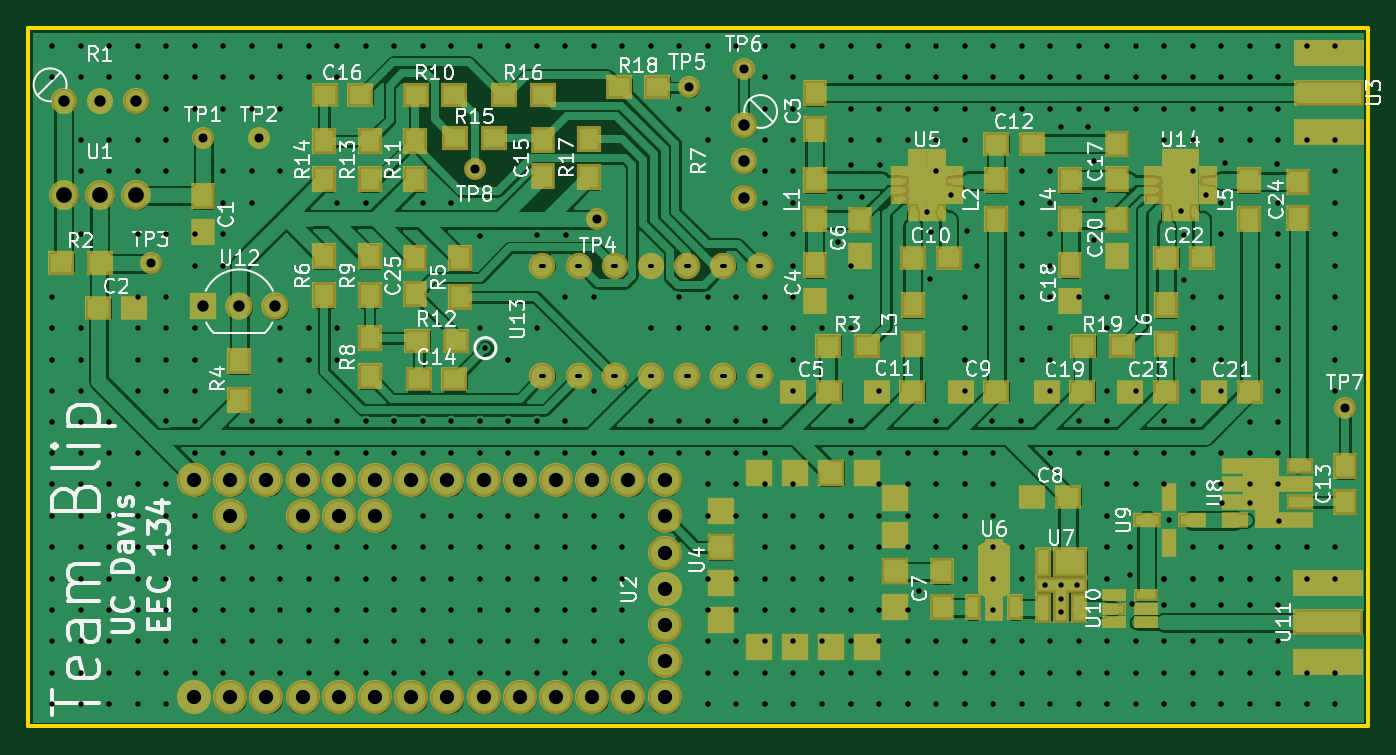
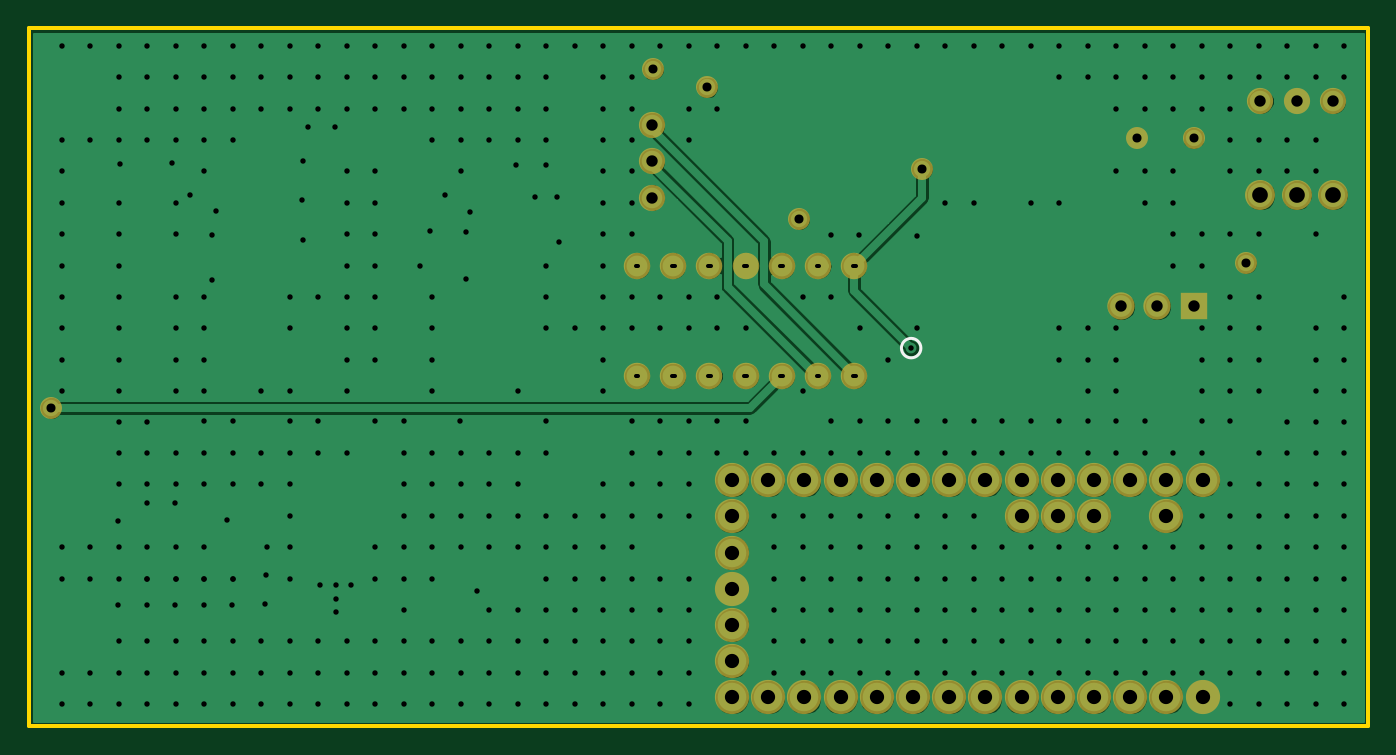
Circuit board: 8 layer files. Board 94.0 x 49.0 mm.
- bottom_copper: Q2-B.Cu.gbr (78943 bytes)
- bottom_mask: Q2-B.Mask.gbr (2151 bytes)
- bottom_silk: Q2-B.SilkS.gbr (360 bytes)
- outline: Q2-Edge.Cuts.gbr (485 bytes)
- top_copper: Q2-F.Cu.gbr (202273 bytes)
- top_mask: Q2-F.Mask.gbr (7908 bytes)
- top_silk: Q2-F.SilkS.gbr (60007 bytes)
- drill: Q2.drl (11967 bytes)

=== bottom_copper: Q2-B.Cu.gbr (78943 bytes, source omitted) ===
=== bottom_mask: Q2-B.Mask.gbr ===
G04 #@! TF.FileFunction,Soldermask,Bot*
%FSLAX46Y46*%
G04 Gerber Fmt 4.6, Leading zero omitted, Abs format (unit mm)*
G04 Created by KiCad (PCBNEW 4.0.7) date 02/10/18 23:58:03*
%MOMM*%
%LPD*%
G01*
G04 APERTURE LIST*
%ADD10C,0.100000*%
%ADD11C,1.860000*%
%ADD12C,1.840000*%
%ADD13C,1.920000*%
%ADD14R,1.920000X1.920000*%
%ADD15C,2.400000*%
%ADD16C,1.543000*%
%ADD17C,2.100000*%
G04 APERTURE END LIST*
D10*
D11*
X72070000Y-47174000D03*
X74610000Y-47174000D03*
X77150000Y-47174000D03*
X79690000Y-47174000D03*
X82230000Y-47174000D03*
X84770000Y-47174000D03*
X87310000Y-47174000D03*
X72070000Y-54934000D03*
X74610000Y-54934000D03*
X77150000Y-54934000D03*
X79690000Y-54934000D03*
X82230000Y-54934000D03*
X84770000Y-54934000D03*
X87310000Y-54934000D03*
D12*
X86233000Y-37312600D03*
X86233000Y-39852600D03*
X86233000Y-42392600D03*
X38481000Y-35636200D03*
X41021000Y-35636200D03*
X43561000Y-35636200D03*
D13*
X50800000Y-50038000D03*
X53340000Y-50038000D03*
D14*
X48260000Y-50038000D03*
D15*
X47625000Y-77470000D03*
X50165000Y-77470000D03*
X52705000Y-77470000D03*
X55245000Y-77470000D03*
X57785000Y-77470000D03*
X60325000Y-77470000D03*
X62865000Y-77470000D03*
X65405000Y-77470000D03*
X67945000Y-77470000D03*
X70485000Y-77470000D03*
X73025000Y-77470000D03*
X75565000Y-77470000D03*
X78105000Y-77470000D03*
X80645000Y-77470000D03*
X80645000Y-74930000D03*
X80645000Y-72390000D03*
X80645000Y-69850000D03*
X80645000Y-67310000D03*
X80645000Y-64770000D03*
X80645000Y-62230000D03*
X78105000Y-62230000D03*
X75565000Y-62230000D03*
X73025000Y-62230000D03*
X70485000Y-62230000D03*
X67945000Y-62230000D03*
X65405000Y-62230000D03*
X62865000Y-62230000D03*
X60325000Y-62230000D03*
X57785000Y-62230000D03*
X55245000Y-62230000D03*
X52705000Y-62230000D03*
X50165000Y-62230000D03*
X47625000Y-62230000D03*
X50165000Y-64770000D03*
X55245000Y-64770000D03*
X57785000Y-64770000D03*
X60325000Y-64770000D03*
D16*
X86182200Y-33401000D03*
X48260000Y-38227000D03*
X52197000Y-38227000D03*
X44577000Y-46990000D03*
X75920600Y-43916600D03*
X82372200Y-34671000D03*
X128397000Y-57150000D03*
X67310000Y-40386000D03*
D17*
X41021000Y-42240200D03*
X43561000Y-42240200D03*
X38481000Y-42240200D03*
M02*

=== bottom_silk: Q2-B.SilkS.gbr ===
G04 #@! TF.FileFunction,Legend,Bot*
%FSLAX46Y46*%
G04 Gerber Fmt 4.6, Leading zero omitted, Abs format (unit mm)*
G04 Created by KiCad (PCBNEW 4.0.7) date 02/10/18 23:58:03*
%MOMM*%
%LPD*%
G01*
G04 APERTURE LIST*
%ADD10C,0.100000*%
%ADD11C,0.200000*%
G04 APERTURE END LIST*
D10*
D11*
X68755916Y-52959000D02*
G75*
G03X68755916Y-52959000I-683916J0D01*
G01*
M02*

=== outline: Q2-Edge.Cuts.gbr ===
G04 #@! TF.FileFunction,Profile,NP*
%FSLAX46Y46*%
G04 Gerber Fmt 4.6, Leading zero omitted, Abs format (unit mm)*
G04 Created by KiCad (PCBNEW 4.0.7) date 02/10/18 23:58:03*
%MOMM*%
%LPD*%
G01*
G04 APERTURE LIST*
%ADD10C,0.100000*%
%ADD11C,0.254000*%
G04 APERTURE END LIST*
D10*
D11*
X36000000Y-79500000D02*
X36000000Y-30500000D01*
X36000000Y-79500000D02*
X130000000Y-79500000D01*
X130000000Y-79500000D02*
X130000000Y-30500000D01*
X36000000Y-30500000D02*
X130000000Y-30500000D01*
M02*

=== top_copper: Q2-F.Cu.gbr (202273 bytes, source omitted) ===
=== top_mask: Q2-F.Mask.gbr (7908 bytes, source omitted) ===
=== top_silk: Q2-F.SilkS.gbr (60007 bytes, source omitted) ===
=== drill: Q2.drl (11967 bytes, source omitted) ===
